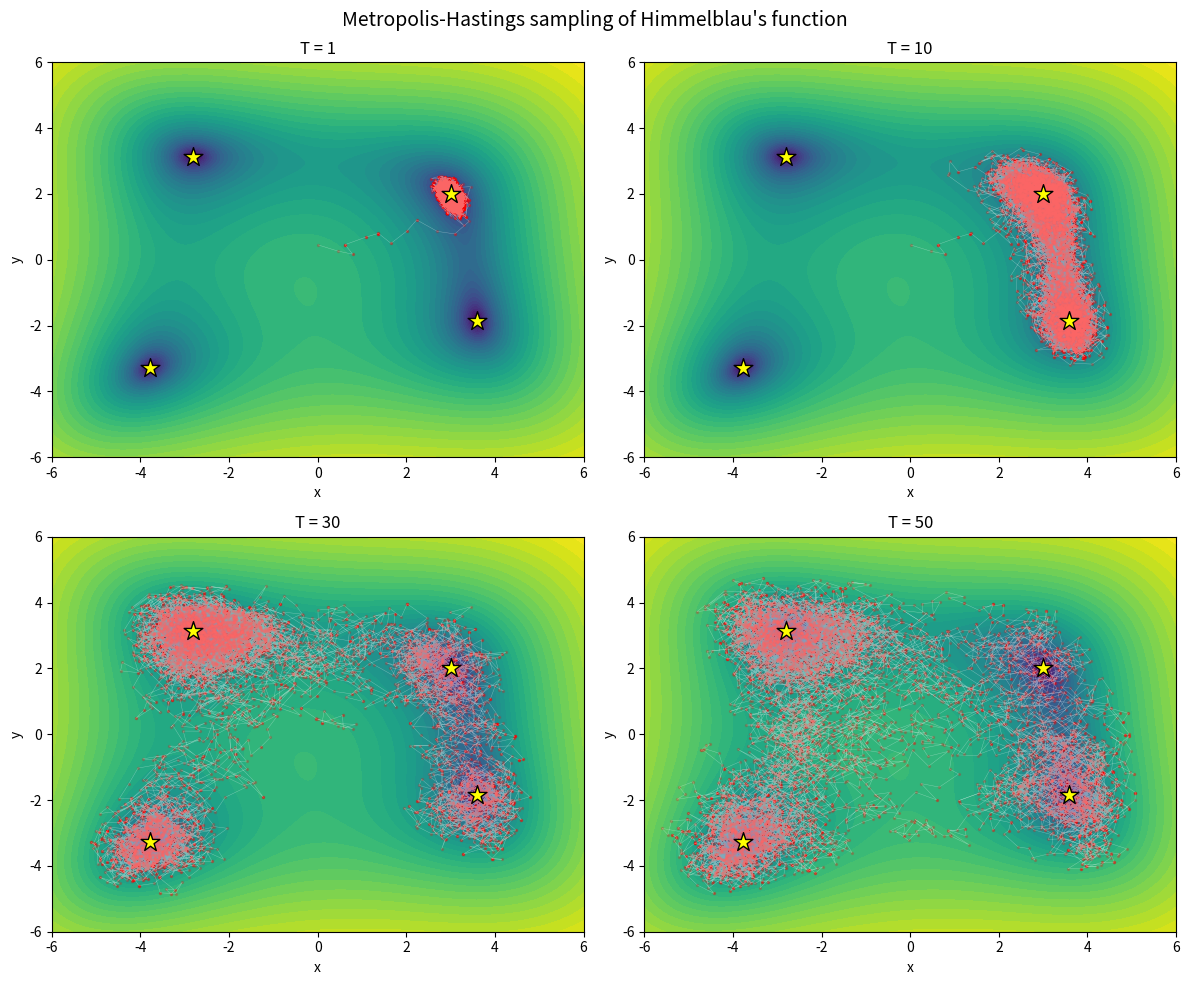

This chart was generated by the following Python code: (Note: this script raises an exception after producing the figure.)
import matplotlib
matplotlib.use("Agg")
import matplotlib.pyplot as plt
import numpy as np


# Himmelblau's function: four equal minima at f = 0
def f(x, y):
    return (x**2 + y - 11)**2 + (x + y**2 - 7)**2


# Explicit Metropolis-Hastings at fixed temperature T
def metropolis_hastings(T, n_steps=int(1e4), step=0.5, start=(0.0, 0.0), seed=1):
    rng = np.random.default_rng(seed)          # per-temperature seed
    x, y = start                               # current state
    fx = f(x, y)                               # current energy
    samples = np.empty((n_steps, 2))           # store the walk
    n_accept = 0
    for i in range(n_steps):
        # uniform proposal displacement in [-step, step] for each coordinate
        dx = rng.uniform(-step, step)
        dy = rng.uniform(-step, step)
        xp, yp = x + dx, y + dy
        fp = f(xp, yp)
        de = fp - fx                           # change in energy
        # acceptance a = min(1, exp(-de/T)); always accept downhill moves
        a = 1.0 if de <= 0 else np.exp(-de / T)
        if rng.random() < a:                   # accept with probability a
            x, y, fx = xp, yp, fp
            n_accept += 1
        samples[i] = (x, y)
    return samples, n_accept / n_steps


temperatures = [1, 10, 30, 50]
results = {}
for T in temperatures:
    samples, acc = metropolis_hastings(T)
    results[T] = samples
    # report acceptance rate and final energy for each temperature
    print(f"T = {T:>2}: acceptance rate = {acc:.4f}, final f = {f(*samples[-1]):.6f}")

# Known four minima of Himmelblau's function
minima = np.array([[3.0, 2.0],
                   [-2.805118, 3.131312],
                   [-3.779310, -3.283186],
                   [3.584428, -1.848126]])

# ---- Plot: sampled points on the Himmelblau landscape for each temperature ----
gx = np.linspace(-6, 6, 400)
gy = np.linspace(-6, 6, 400)
GX, GY = np.meshgrid(gx, gy)
GZ = f(GX, GY)

fig, axes = plt.subplots(2, 2, figsize=(12, 10))
for ax, T in zip(axes.ravel(), temperatures):
    # log-scaled contours reveal all four basins clearly
    ax.contourf(GX, GY, np.log1p(GZ), levels=40, cmap="viridis")
    s = results[T]
    ax.plot(s[:, 0], s[:, 1], color="white", lw=0.3, alpha=0.4)      # path
    ax.scatter(s[:, 0], s[:, 1], s=2, color="red", alpha=0.2)        # samples
    ax.scatter(minima[:, 0], minima[:, 1], marker="*", s=200,
               color="yellow", edgecolor="black", zorder=5, label="minima")
    ax.set_title(f"T = {T}")
    ax.set_xlim(-6, 6)
    ax.set_ylim(-6, 6)
    ax.set_xlabel("x")
    ax.set_ylabel("y")
fig.suptitle("Metropolis-Hastings sampling of Himmelblau's function", fontsize=14)
fig.tight_layout()
plt.savefig("/Users/lvmy/neu/teaching/numericalR/numericalR/recipe-eval/gen/9A.2.1_s5.png")

# ---- Separate check: exploration breadth vs. settling ----
# How many distinct basins each temperature visits, and how close it settles.
def basin_of(point):
    # assign a point to its nearest known minimum
    return int(np.argmin(np.sum((minima - point)**2, axis=1)))

print("\n--- Exploration vs. settling check ---")
for T in temperatures:
    s = results[T]
    basins_visited = len(set(basin_of(p) for p in s))          # breadth
    final_dist = np.min(np.linalg.norm(minima - s[-1], axis=1))  # settling
    mean_f_last10 = np.mean([f(*p) for p in s[-1000:]])          # settling
    print(f"T = {T:>2}: distinct basins visited = {basins_visited}, "
          f"final distance to nearest minimum = {final_dist:.4f}, "
          f"mean f over last 1000 steps = {mean_f_last10:.4f}")

# Compare the two extremes explicitly
s1, s50 = results[1], results[50]
T1_basins = len(set(basin_of(p) for p in s1))
T50_basins = len(set(basin_of(p) for p in s50))
T1_meanf = np.mean([f(*p) for p in s1[-1000:]])
T50_meanf = np.mean([f(*p) for p in s50[-1000:]])
print(f"\nT=1  : basins = {T1_basins} (traps in one), settled mean f = {T1_meanf:.4f} (low -> pins a minimum)")
print(f"T=50 : basins = {T50_basins} (roams widely), settled mean f = {T50_meanf:.4f} (high -> never pins a minimum)")

# One-sentence explanation of why the check confirms the result:
print("\nExplanation: The check confirms no single fixed temperature both explores and "
      "settles because T=1 visits only one basin (traps) yet drives f near zero, while "
      "T=50 wanders across all four basins yet keeps a high final f (never pins a minimum), "
      "so low-f settling and wide-basin exploration are mutually exclusive at fixed T.")
